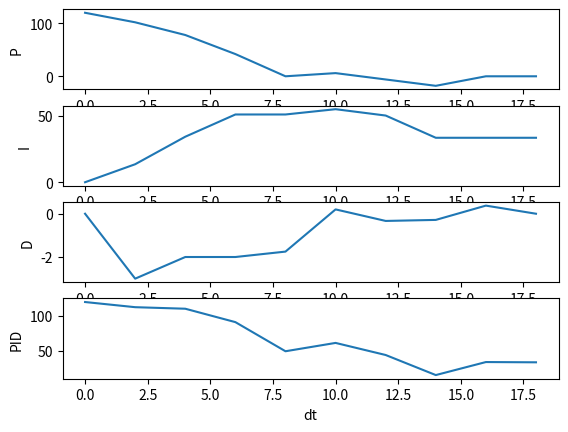

Generate this figure with matplotlib:
import numpy as np
import matplotlib.pyplot as plt
import sympy as sym

dt = np.arange(0, 20, 2) #t(2) - t(1)을 2s 로 두어 0초부터 20초까지 진행되는 행렬 만듬

#계산식 
#P = error * Kp
#I += error*Ki*dt
#D = [error(2) - error(1)] / dt *Kd
#주어지는 변수 dt 
Kp = 6.0 #비례 계수
Ki = 0.4 #적분 계수
Kd = 2.0 #미분 계수

P = list()          #P = error * Kp
I = [0]             #I += error*Ki*dt
D = [0]             #D = [error(2)-error(1)] / dt*Kd
PID = list()        #P+I+D 저장할 리스트 
velocity = list()   #PID*alpha를 통해 속력으로 환산한 값을 저장 

#alpha = 3
GOAL = 20                           #commend variable(목표값)
error = list()                      #error
value = [0,3,7,13,20,19,21,23,20,20]#측정값

for i in range(0, len(value)):
    error.append(GOAL - value[i])

for i in range(0, len(error)):

    P.append(error[i]*Kp) 
    if i == 0:
        D[i] = 0
        I[i] = 0
    else:
        I.append((error[i] * Ki)*dt[i] + I[i-1])
        D.append(((error[i] - error[i-1]) / dt[i]) * Kd)
    
    PID.append(P[i]+I[i]+D[i])

    velocity.append(PID[i])

plt.figure()
plt.subplot(4,1,1)
plt.plot(dt, P)
plt.xlabel('dt')
plt.ylabel('P')

plt.subplot(4,1,2)
plt.plot(dt, I)
plt.xlabel('dt')
plt.ylabel('I')

plt.subplot(4,1,3)
plt.plot(dt, D)
plt.xlabel('dt')
plt.ylabel('D')

plt.subplot(4,1,4)
plt.plot(dt, PID)
plt.xlabel('dt')
plt.ylabel('PID')

plt.show()
'''

plt.figure()
plt.plot(dt, velocity)  # x=t, y=velocity 로 하는 비선형 그래프를 그림.
plt.show()
'''
